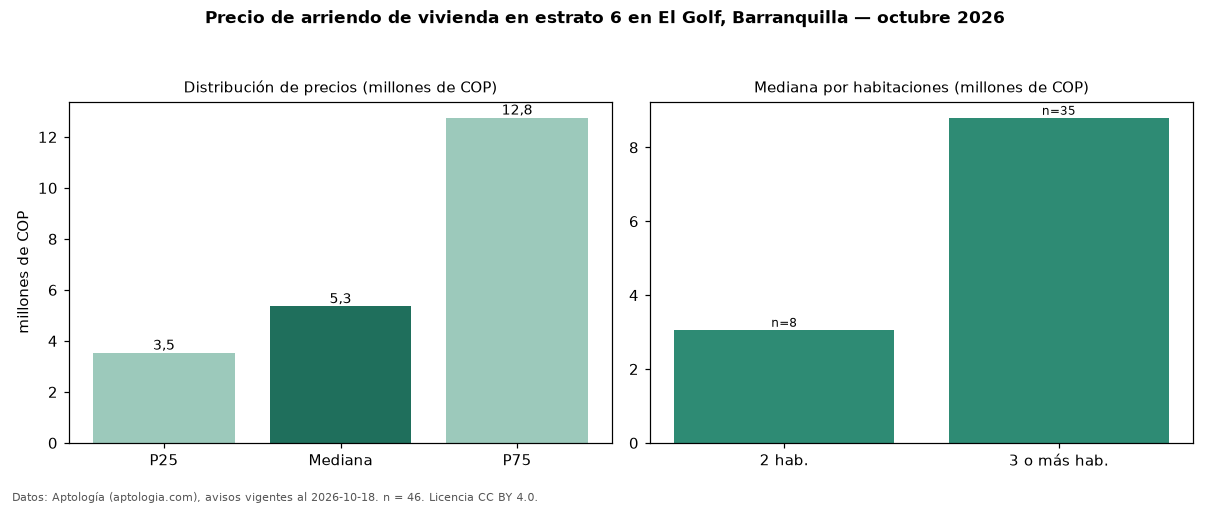

Values plotted in this chart, from the file beside it:
seccion, metrica, valor, moneda, n
precio, p25, 3525000, COP, 46
precio, mediana, 5350000, COP, 46
precio, p75, 12750000, COP, 46
precio, minimo, 1750000, COP, 46
precio, maximo, 25000000, COP, 46
m2, mediana_precio_m2, 30583, COP, 42
m2, area_mediana_m2, 220.5, m2, 42
admin, mediana_admin_mes, 554000, COP, 25
banos, mediana_banos, 2.0, , 
parqueadero, pct_con_parqueadero, 95.3, %, 43
estrato, estrato_mas_frecuente, 6, , 46
habitaciones, 2, 3062500, COP, 8
habitaciones, 3+, 8800000, COP, 35
fuente, fecha_datos, 2026-10-18, , 
fuente, atribucion, https://www.aptologia.com/arriendo/barra…, , 
fuente, licencia, CC BY 4.0, , 
